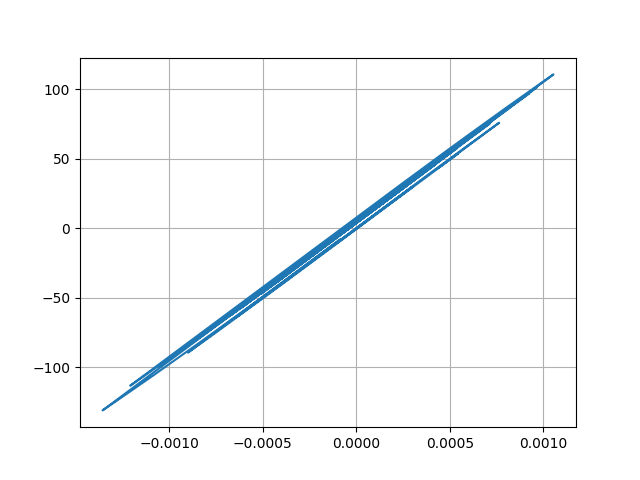

Values plotted in this chart, from the file beside it:
Desplacment, Force
0.0, 0.0
7.399128752673282e-06, 0.7399
2.2907211971946356e-05, 2.291
3.474724172844258e-05, 3.475
3.58777347986806e-05, 3.588
2.6636763273644986e-05, 2.664
1.3260936666926857e-05, 1.326
3.638631236600273e-06, 0.3638
1.8449068754678052e-06, 0.1844
6.807963136941978e-06, 0.6807
1.4008559700647566e-05, 1.401
1.8292127930242057e-05, 1.829
1.683008596427394e-05, 1.683
1.1189520803643959e-05, 1.119
6.975027472740939e-06, 0.6974
8.805515758782519e-06, 0.8805
1.6912353874541297e-05, 1.691
2.7429588412428026e-05, 2.743
3.5250365817793676e-05, 3.525
3.659500957554599e-05, 3.659
2.9644796369504632e-05, 2.964
1.705452597182816e-05, 1.705
4.255726605462002e-06, 0.4254
-4.060240623457281e-06, -0.4062
-7.31481566746764e-06, -0.7317
-7.622417178741954e-06, -0.7624
-5.95172544537825e-06, -0.5953
-3.261488302449608e-06, -0.3263
4.218921207263782e-07, 0.04201
4.449658163602359e-06, 0.4448
6.573112358862582e-06, 0.6571
5.415417972401129e-06, 0.5414
2.2083760352938246e-06, 0.2207
-1.4105718644402787e-06, -0.1412
-5.684426339829658e-06, -0.5686
-1.1751591828133797e-05, -1.175
-2.20396710368575e-05, -2.204
-3.643704061816976e-05, -3.644
-5.139184195785654e-05, -5.139
-6.220708200100159e-05, -6.22
-6.478748768724405e-05, -6.478
-5.94933855917659e-05, -5.949
-5.066783370443022e-05, -5.066
-4.304045095185842e-05, -4.304
-3.535061195177931e-05, -3.535
-2.5625451014172762e-05, -2.562
-1.4049006338316642e-05, -1.405
-4.390038529303546e-06, -0.4387
-6.609605049523435e-06, -0.6607
-2.4913678229898435e-05, -2.491
-5.395934345487972e-05, -5.395
-8.180643447942643e-05, -8.179
-9.607994199299383e-05, -9.606
-9.313887080296792e-05, -9.312
-8.168619145196907e-05, -8.167
-7.401336251596414e-05, -7.4
-7.649873383429899e-05, -7.648
-8.761279745849681e-05, -8.759
-0.0001, -9.998
-0.0001047, -10.47
... 2,941 more rows
